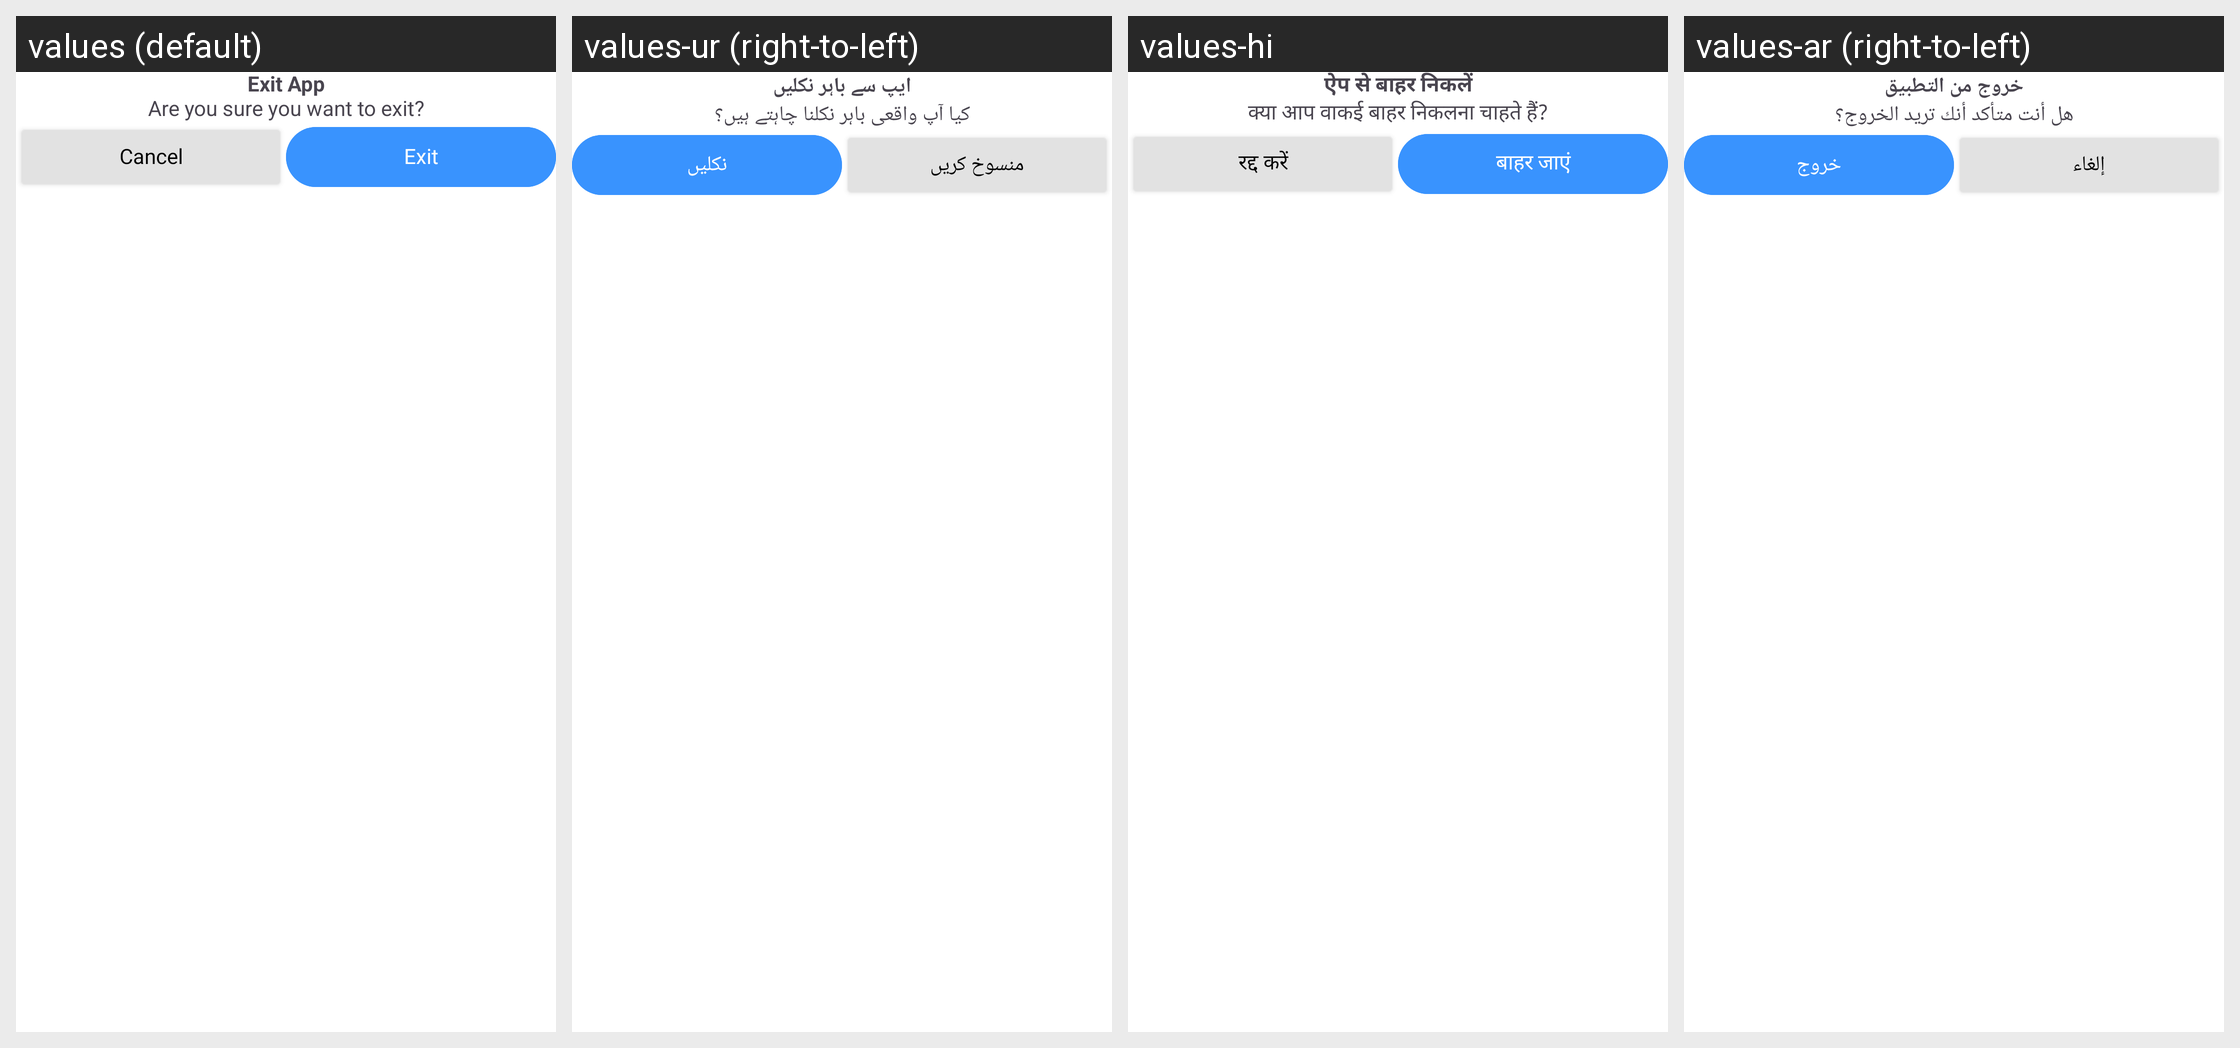

Locale-by-locale string values for the Android screen shown in this grid:
Android screen res/layout/dialog_exit.xml rendered under 4 locales, left to right: values (default), values-ur (right-to-left), values-hi, values-ar (right-to-left). Device: Nexus 5 (rendered at 1080×1920; each locale shown at half size, 540×960, under a caption strip naming it); theme Theme.SmartSwitch.
Other locales in the repository, not shown: values-de, values-es, values-fr, values-it.
Strings drawn on this screen, with the default value and each locale's value (text and hints the layout hard-codes, and strings that could not be matched under every locale, appear in the picture but are not listed):

exit_app
  values: Exit App
  values-ur: ایپ سے باہر نکلیں
  values-hi: ऐप से बाहर निकलें
  values-ar: خروج من التطبيق

are_you_sure_you_want_to_exit
  values: Are you sure you want to exit?
  values-ur: کیا آپ واقعی باہر نکلنا چاہتے ہیں؟
  values-hi: क्या आप वाकई बाहर निकलना चाहते हैं?
  values-ar: هل أنت متأكد أنك تريد الخروج؟

cancel
  values: Cancel
  values-ur: منسوخ کریں
  values-hi: रद्द करें
  values-ar: إلغاء

exit
  values: Exit
  values-ur: نکلیں
  values-hi: बाहर जाएं
  values-ar: خروج
